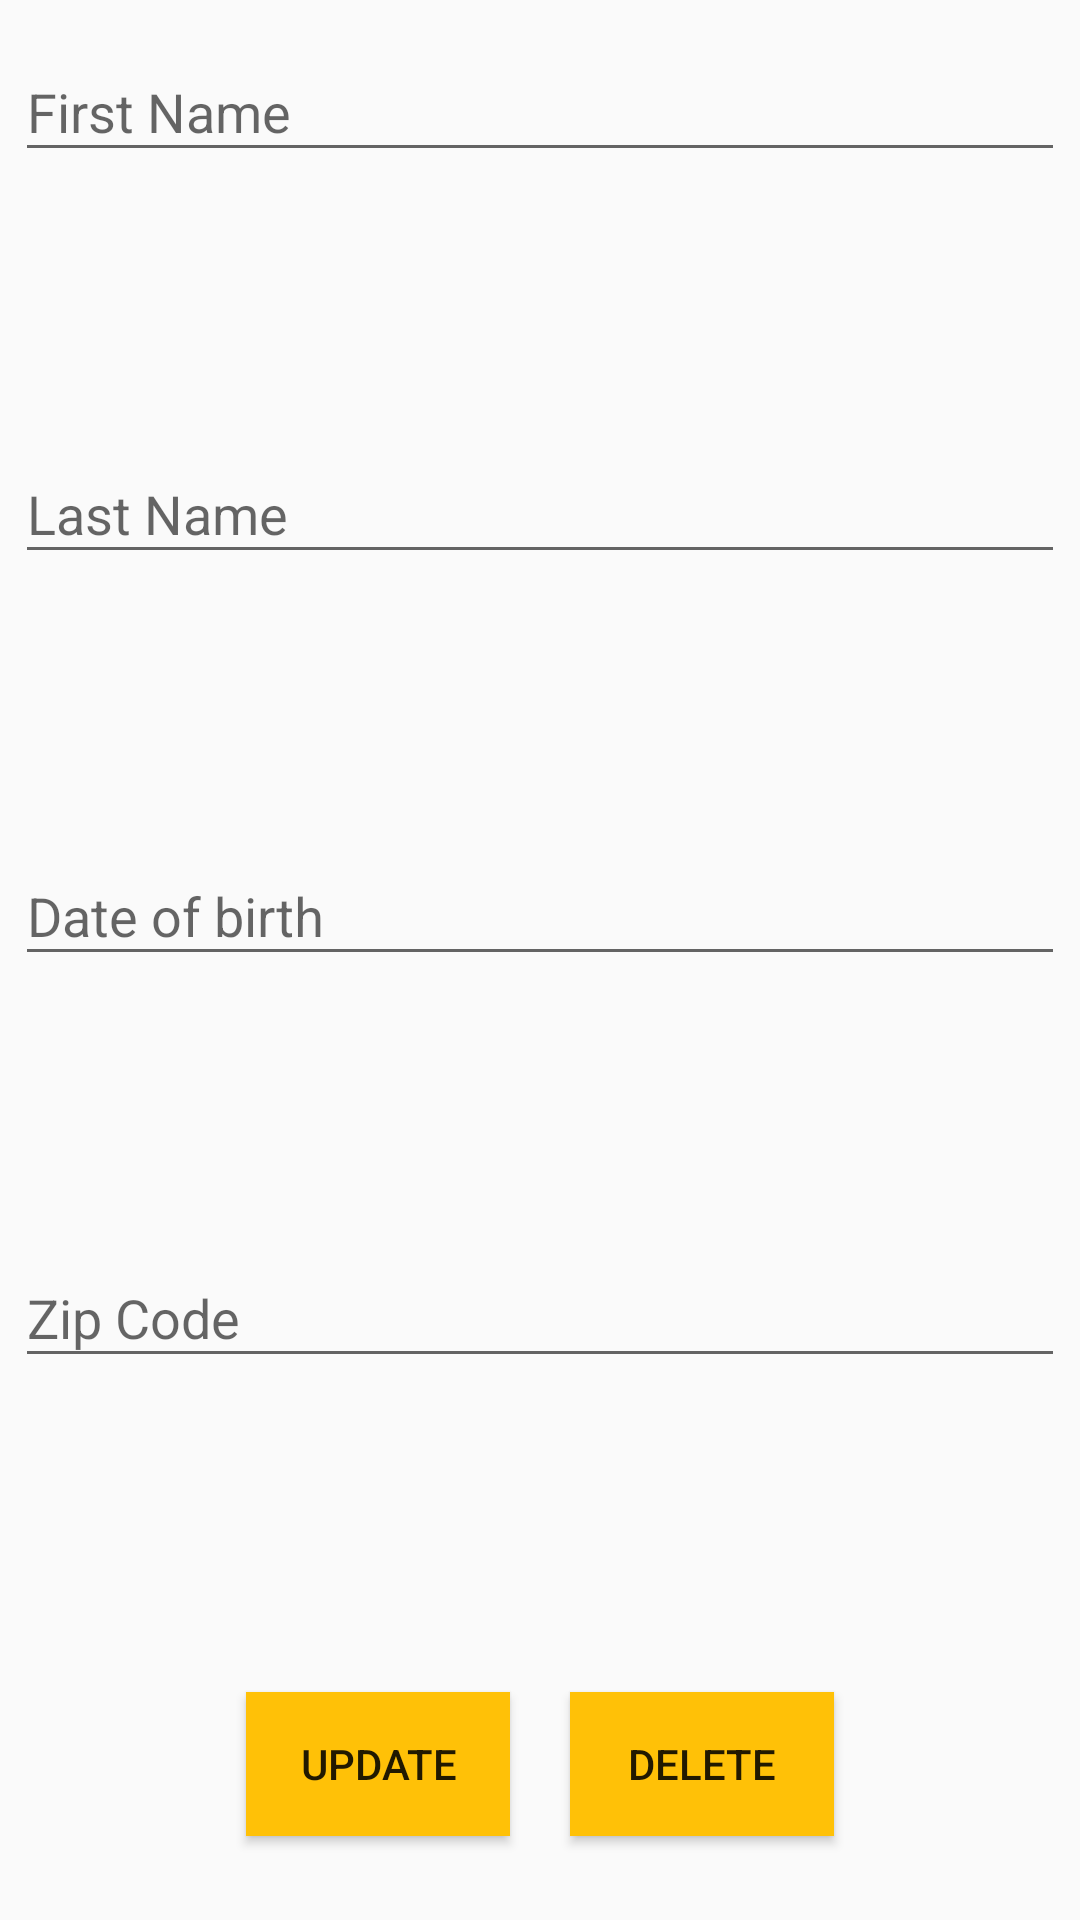

Layout XML and referenced resources for this Android screen:
<!-- AndroidManifest.xml: application theme AppTheme -->
<!-- res/layout/dialog_layout.xml -->
<?xml version="1.0" encoding="utf-8"?>
<LinearLayout xmlns:android="http://schemas.android.com/apk/res/android"
    android:layout_width="match_parent"
    android:layout_height="match_parent"
    android:orientation="vertical"
    android:layout_margin="5dp">

    <android.support.design.widget.TextInputLayout
        android:id="@+id/firstNameLayout"
        android:layout_width="match_parent"
        android:layout_height="wrap_content"
        android:layout_margin="5dp"
        android:layout_weight="1">

        <EditText
            android:id="@+id/dialogFnameEditTxt"
            android:layout_width="match_parent"
            android:layout_height="wrap_content"
            android:hint="First Name"
            android:singleLine="true"
            android:inputType="textPersonName"/>

    </android.support.design.widget.TextInputLayout>


    <android.support.design.widget.TextInputLayout
        android:id="@+id/lastNameLayout"
        android:layout_width="match_parent"
        android:layout_height="wrap_content"
        android:layout_margin="5dp"
        android:layout_weight="1">

        <EditText
            android:id="@+id/dialogLnameEditTxt"
            android:layout_width="match_parent"
            android:layout_height="wrap_content"
            android:hint="Last Name"
            android:singleLine="true"
            android:inputType="textPersonName"/>

    </android.support.design.widget.TextInputLayout>

    <android.support.design.widget.TextInputLayout
        android:id="@+id/dobLayout"
        android:layout_width="match_parent"
        android:layout_height="wrap_content"
        android:layout_margin="5dp"
        android:layout_weight="1">

        <EditText
            android:id="@+id/dialogDobEditTxt"
            android:layout_width="match_parent"
            android:layout_height="wrap_content"
            android:hint="Date of birth"
            android:singleLine="true"
            android:inputType="date"/>

    </android.support.design.widget.TextInputLayout>

    <android.support.design.widget.TextInputLayout
        android:id="@+id/zipCodeLayout"
        android:layout_width="match_parent"
        android:layout_height="wrap_content"
        android:layout_margin="5dp"
        android:layout_weight="1">

        <EditText
            android:id="@+id/dialogZipCodeEditTxt"
            android:layout_width="match_parent"
            android:layout_height="wrap_content"
            android:hint="Zip Code"
            android:singleLine="true"
            android:inputType="number"/>

    </android.support.design.widget.TextInputLayout>

    <LinearLayout
        android:layout_width="match_parent"
        android:layout_height="wrap_content"
        android:gravity="center"
        android:orientation="horizontal"
        android:layout_weight=".5">

        <Button
            android:id="@+id/updateBtn"
            android:layout_width="wrap_content"
            android:layout_height="wrap_content"
            android:layout_margin="10dp"
            android:background="@color/colorAccent"
            android:clickable="true"
            android:text="UPDATE"

            />

        <Button
            android:id="@+id/deleteBtn"
            android:layout_width="wrap_content"
            android:layout_height="wrap_content"
            android:layout_margin="10dp"
            android:background="@color/colorAccent"
            android:clickable="true"
            android:text="DELETE" />
    </LinearLayout>

</LinearLayout>
<!-- resources referenced by this layout -->
<resources>
  <color name="colorAccent">#FFC107</color>
  <style name="AppTheme" parent="Theme.AppCompat.Light.NoActionBar">
          
          <item name="colorPrimary">#607D8B</item>
          
          <item name="colorPrimaryDark">#455A64</item>
          
          <item name="colorAccent">#FFC107</item>
  
      </style>
</resources>
